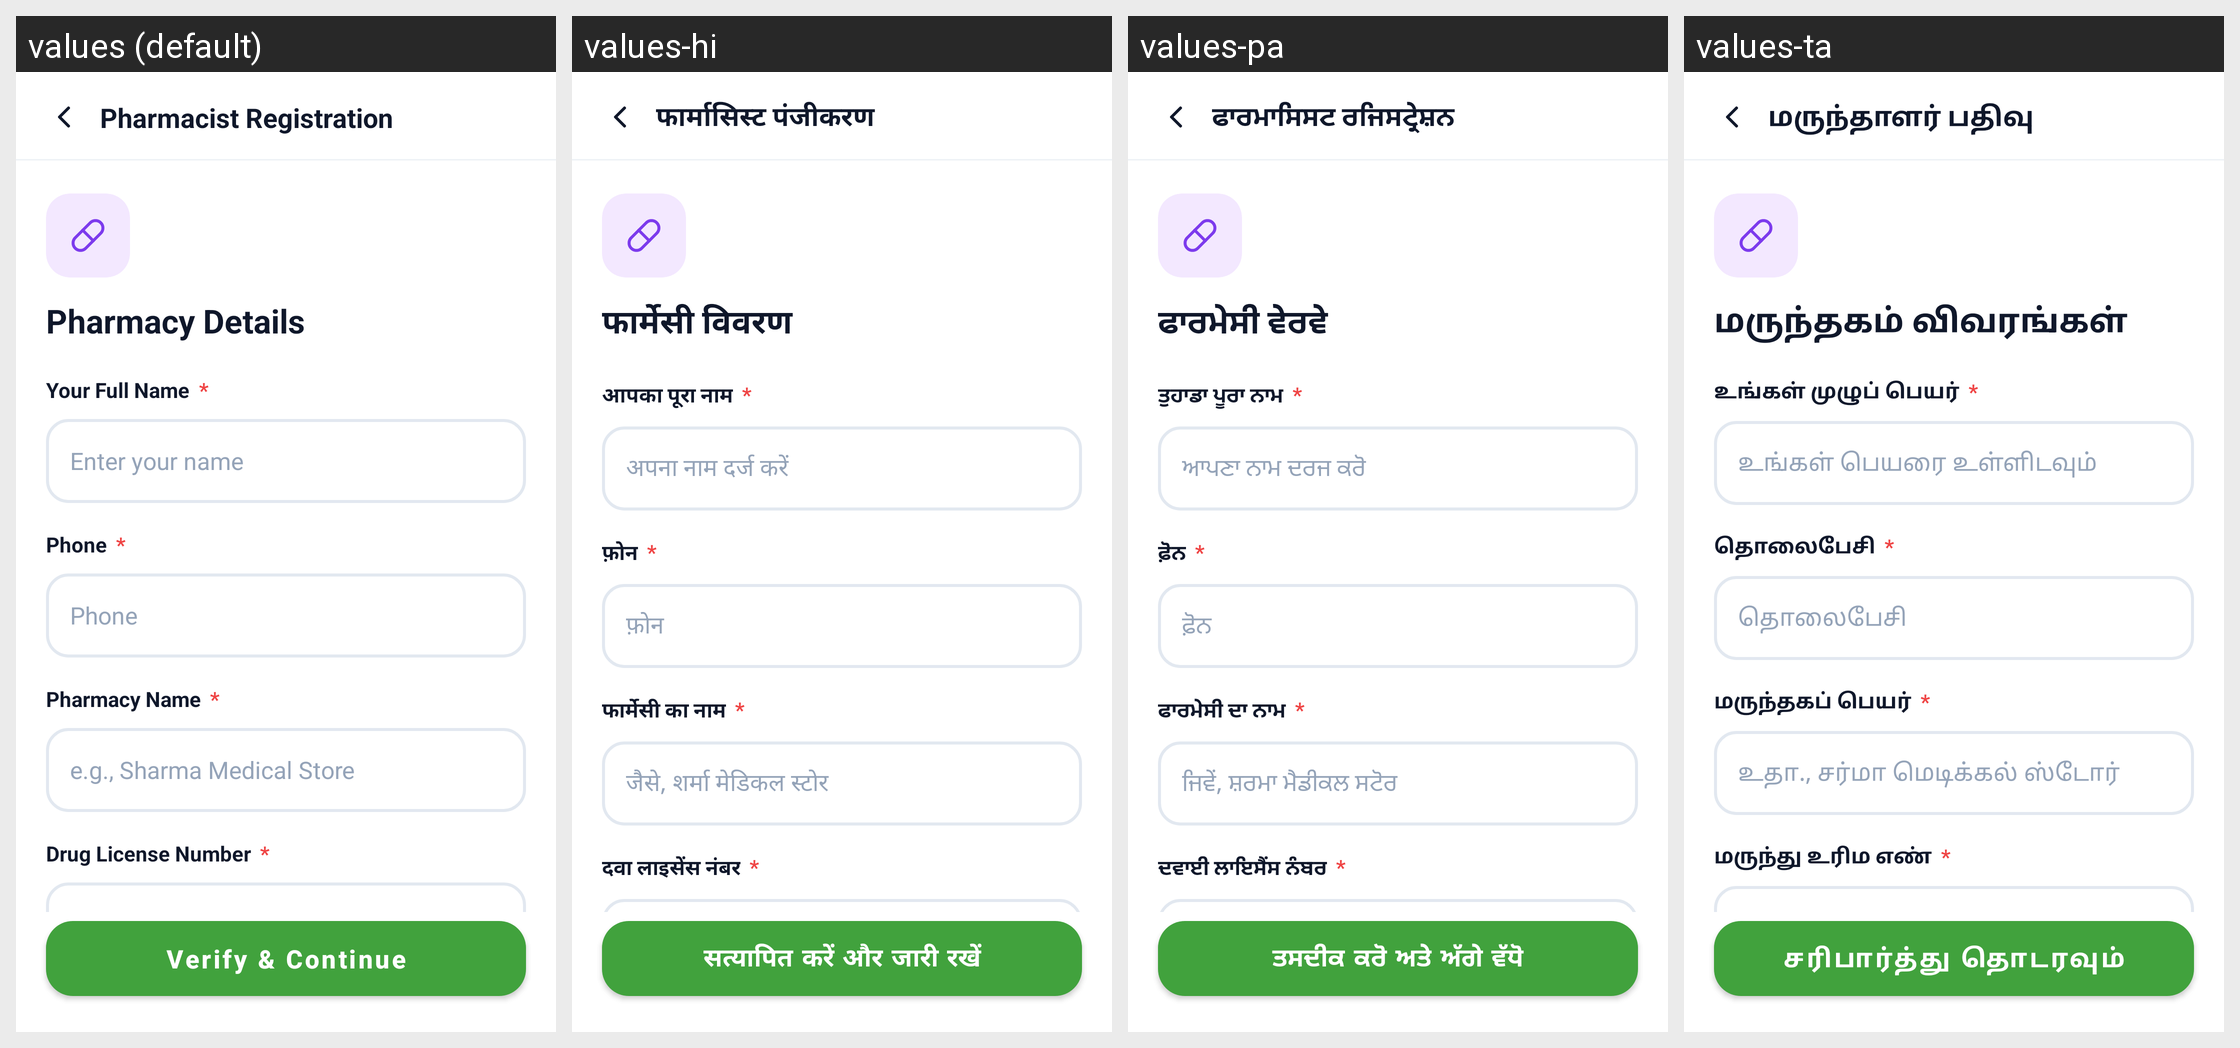

The same Android screen rendered under several of its app's locales, left to right. List the strings drawn on it with the default value and each locale's translation.
Android screen res/layout/activity_pharmacist_registration.xml rendered under 4 locales, left to right: values (default), values-hi, values-pa, values-ta. Device: Nexus 5 (rendered at 1080×1920; each locale shown at half size, 540×960, under a caption strip naming it); theme Theme.SehatSethu.
Other locales in the repository, not shown: values-te.
Strings drawn on this screen, with the default value and each locale's value (text and hints the layout hard-codes, and strings that could not be matched under every locale, appear in the picture but are not listed):

pharmacist_registration
  values: Pharmacist Registration
  values-hi: फार्मासिस्ट पंजीकरण
  values-pa: ਫਾਰਮਾਸਿਸਟ ਰਜਿਸਟ੍ਰੇਸ਼ਨ
  values-ta: மருந்தாளர் பதிவு

verify_continue
  values: Verify & Continue
  values-hi: सत्यापित करें और जारी रखें
  values-pa: ਤਸਦੀਕ ਕਰੋ ਅਤੇ ਅੱਗੇ ਵੱਧੋ
  values-ta: சரிபார்த்து தொடரவும்

pharmacy_details
  values: Pharmacy Details
  values-hi: फार्मेसी विवरण
  values-pa: ਫਾਰਮੇਸੀ ਵੇਰਵੇ
  values-ta: மருந்தகம் விவரங்கள்

your_full_name
  values: Your Full Name
  values-hi: आपका पूरा नाम
  values-pa: ਤੁਹਾਡਾ ਪੂਰਾ ਨਾਮ
  values-ta: உங்கள் முழுப் பெயர்

hint_enter_your_name
  values: Enter your name
  values-hi: अपना नाम दर्ज करें
  values-pa: ਆਪਣਾ ਨਾਮ ਦਰਜ ਕਰੋ
  values-ta: உங்கள் பெயரை உள்ளிடவும்

phone
  values: Phone
  values-hi: फ़ोन
  values-pa: ਫ਼ੋਨ
  values-ta: தொலைபேசி

hint_phone
  values: Phone
  values-hi: फ़ोन
  values-pa: ਫ਼ੋਨ
  values-ta: தொலைபேசி

pharmacy_name
  values: Pharmacy Name
  values-hi: फार्मेसी का नाम
  values-pa: ਫਾਰਮੇਸੀ ਦਾ ਨਾਮ
  values-ta: மருந்தகப் பெயர்

hint_pharmacy_name
  values: e.g., Sharma Medical Store
  values-hi: जैसे, शर्मा मेडिकल स्टोर
  values-pa: ਜਿਵੇਂ, ਸ਼ਰਮਾ ਮੈਡੀਕਲ ਸਟੋਰ
  values-ta: உதா., சர்மா மெடிக்கல் ஸ்டோர்

drug_license_number
  values: Drug License Number
  values-hi: दवा लाइसेंस नंबर
  values-pa: ਦਵਾਈ ਲਾਇਸੈਂਸ ਨੰਬਰ
  values-ta: மருந்து உரிம எண்
